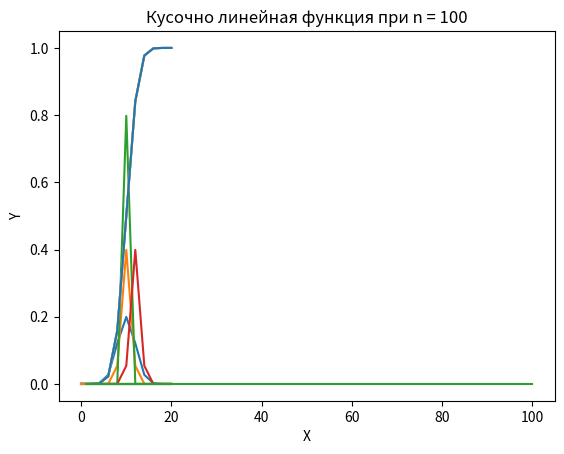

This chart was generated by the following Python code: (Note: this script raises an exception after producing the figure.)
import math
import random
from collections import OrderedDict

from scipy import integrate
import numpy as np
import matplotlib.pyplot as plt


def raspredelenie_normalnogo_zakona(f, x):
    Fx = integrate.quad(f, -math.inf, x)
    return Fx


def rapsredelenie_plotnosti_veroyatnosti_normalni_zakon(x):
    sigma = 2
    M = 10
    px = (1 / (sigma * math.sqrt(2 * math.pi))) * math.exp(-(x - M) ** 2 / (2 * (sigma ** 2)))
    return px


def rapsredelenie_plotnosti_veroyatnosti(x, sigma, M):
    px = (1 / (sigma * math.sqrt(2 * math.pi))) * math.exp(-(x - M) ** 2 / (2 * (sigma ** 2)))
    return px


def get_arguments(fmax, fmin, val, f, e):
    min_val = f(fmin)
    max_val = f(fmax)
    while (max_val - min_val) / max_val > e:
        fmid = (min_val + max_val) / 2
        mid_val = f(fmid)
        if mid_val > val:
            fmax = fmid
        else:
            fmin = fmid
        min_val = f(mid_val)
    return (min_val + max_val) / 2


def get_table_f(fmin, fmax, f, segments_amount):
    table_x_to_y = OrderedDict()
    min_val = f(fmin)
    max_val = f(fmax)
    for segment in range(1, segments_amount + 1):
        yi = min_val + (max_val - min_val) * segment / segments_amount
        table_x_to_y[segment] = yi
    return table_x_to_y


def model_n(p, table_x_to_y):
    y = 0
    if 0 >= p >= 1:
        raise Exception("wrong p")
    for curr_x in table_x_to_y.keys():
        if curr_x == 1:
            continue
        prev_y = table_x_to_y[curr_x - 1]
        y += ((p - table_x_to_y[curr_x]) / (prev_y - table_x_to_y[curr_x]) * (curr_x - 1)) + (
                (p - prev_y) / (table_x_to_y[curr_x] - prev_y)) * curr_x
    return y


def main():
    X = range(0, 21, 2)
    y1 = []
    y2 = []
    y3 = []
    y4 = []
    Y = [y1, y2, y3, y4]
    sigma = 0

    for y in Y:
        M = 10
        if y == y1:
            sigma = 2
        elif y == y2:
            sigma = 1
        elif y == y3:
            sigma = 0.5
        elif y == y4:
            M = 12
            sigma = 1

        for i in range(len(X)):
            y.append(rapsredelenie_plotnosti_veroyatnosti(X[i], sigma, M))

        plt.plot(X, y)
    plt.title("Распределение плотности вероятности")
    plt.xlabel("X")
    plt.ylabel("Y")
    plt.show()

    for y in Y:
        M = 10
        sigma = 2
        y.clear()
        for i in range(len(X)):
            y.append(raspredelenie_normalnogo_zakona(rapsredelenie_plotnosti_veroyatnosti_normalni_zakon, X[i]))
        plt.plot(X, y)
    plt.title("Распределение плотности вероятности для нормального закона")
    plt.xlabel("X")
    plt.ylabel("Y")
    plt.show()

    #Здесь что-то не так т.к. таблица в итоге содержит одинаковые значения
    plt.plot(get_table_f(min(X), max(X), rapsredelenie_plotnosti_veroyatnosti_normalni_zakon, 100).keys(),
             get_table_f(min(X), max(X), rapsredelenie_plotnosti_veroyatnosti_normalni_zakon, 100).values())
    plt.title("Кусочно линейная функция при n = 100")
    plt.show()

    models = []
    N = []
    for i in range(3, 7):
        n = 10 ** i
        N.append(n)
        p = random.random()
        models.append(model_n(p, get_table_f(min(X), max(X), rapsredelenie_plotnosti_veroyatnosti_normalni_zakon, n)))
        plt.plot(p, models[i - 3])
        plt.title(f"График кусочно-линейной аппроксимации функции распределения при n = {n}")
        plt.show()

    plt.hist(N, models, bins=100)


if __name__ == '__main__':
    main()
